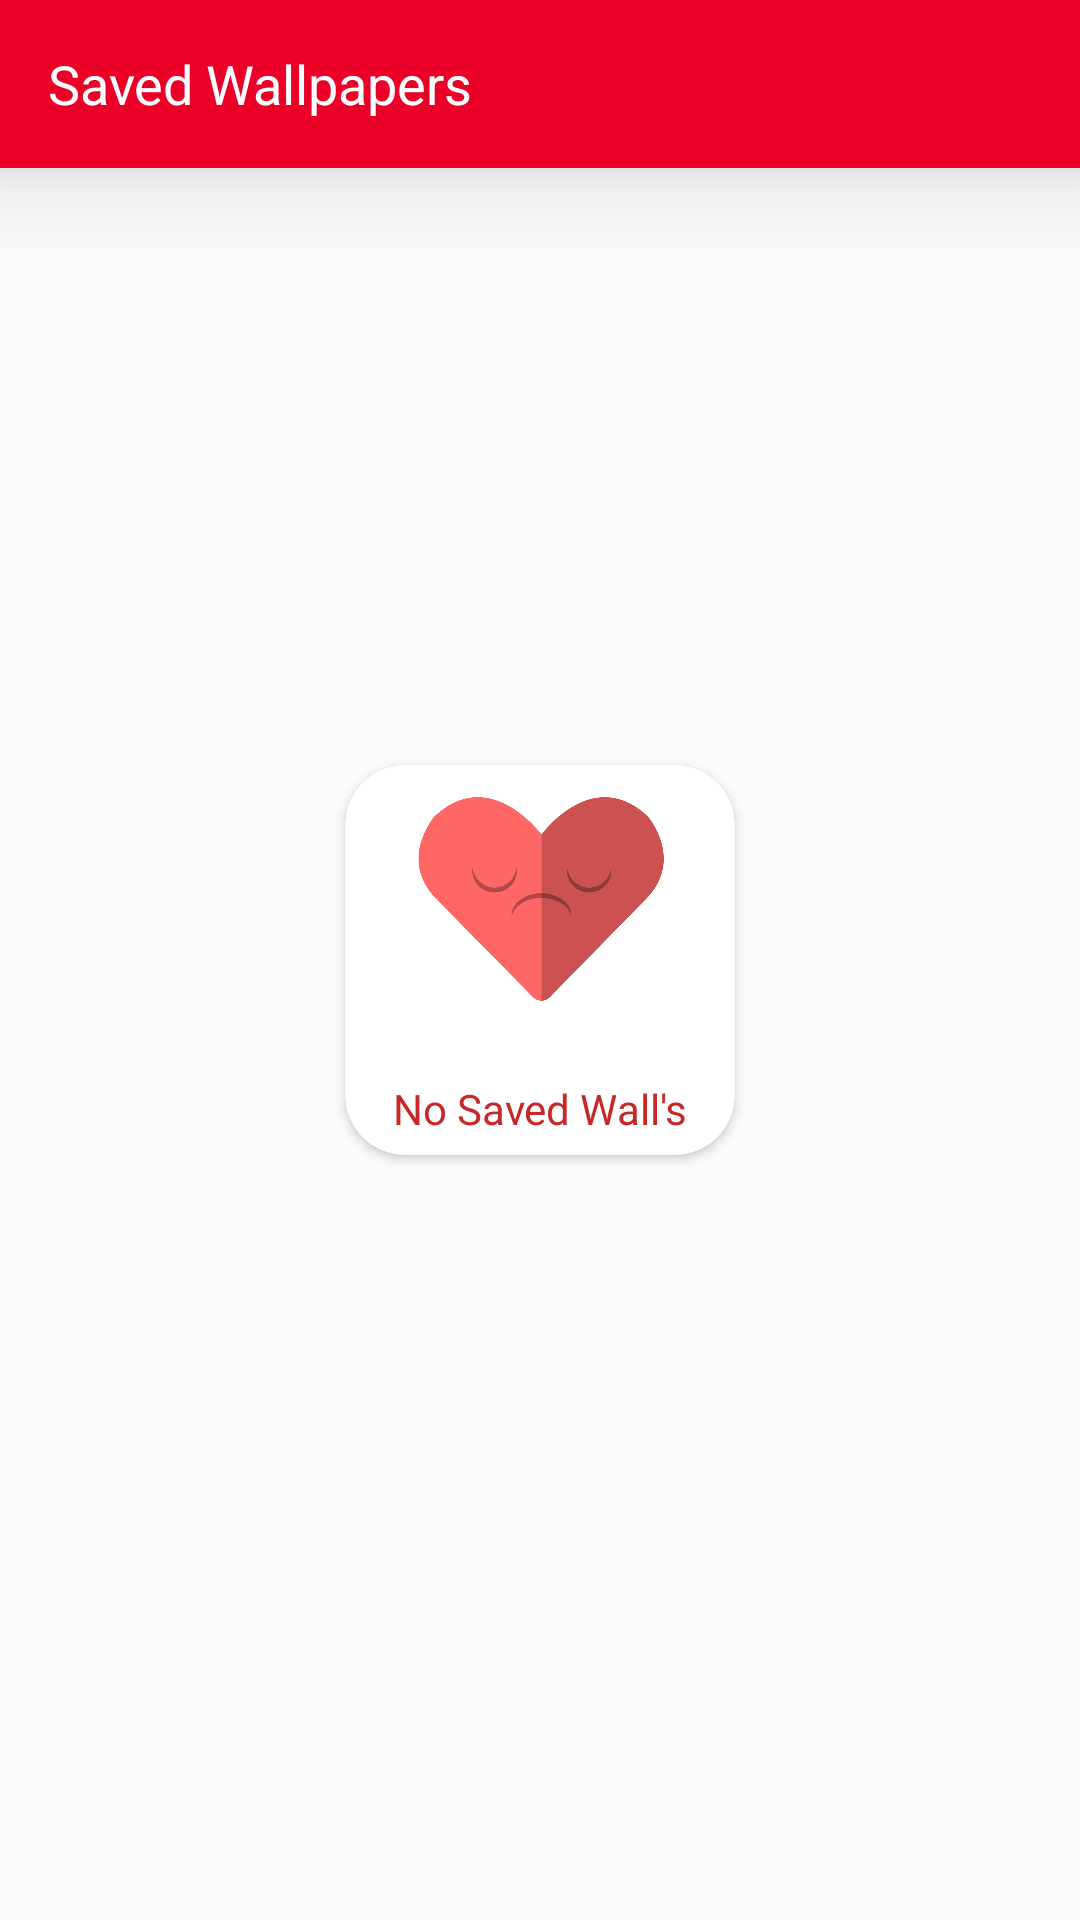

Layout XML and referenced resources for this Android screen:
<!-- AndroidManifest.xml: application theme AppTheme -->
<!-- res/layout/activity_liked_board.xml -->
<?xml version="1.0" encoding="utf-8"?>
<RelativeLayout xmlns:android="http://schemas.android.com/apk/res/android"
    xmlns:app="http://schemas.android.com/apk/res-auto"
    xmlns:tools="http://schemas.android.com/tools"
    android:id="@+id/blurlayout"
    android:layout_width="match_parent"
    android:layout_height="match_parent"
    android:orientation="vertical"
    tools:context="in.techmafiya.neversettlewallpaper.Activities.MainActivity">

    <android.support.v7.widget.Toolbar xmlns:android="http://schemas.android.com/apk/res/android"
        xmlns:local="http://schemas.android.com/apk/res-auto"
        android:id="@+id/toolbar"
        android:layout_width="match_parent"
        android:layout_height="wrap_content"
        android:background="?attr/colorPrimary"
        android:elevation="20dp"
        android:minHeight="?attr/actionBarSize"
        local:popupTheme="@style/ThemeOverlay.AppCompat.Light"
        local:theme="@style/ThemeOverlay.AppCompat.Dark.ActionBar">

        <TextView
            android:id="@+id/toolbarTV"
            android:layout_width="wrap_content"
            android:layout_height="match_parent"
            android:fontFamily="sans-serif"
            android:gravity="center_vertical"
            android:text="Saved Wallpapers"
            android:textColor="#ffffff"
            android:textSize="18sp" />

    </android.support.v7.widget.Toolbar>

    <View
        android:id="@+id/blurView"
        android:layout_width="match_parent"
        android:layout_height="match_parent"
        android:layout_below="@+id/toolbar" />

    <android.support.v7.widget.CardView
        android:id="@+id/noSavedLayout"
        android:layout_width="wrap_content"
        android:layout_height="wrap_content"
        android:layout_centerHorizontal="true"
        android:layout_centerVertical="true"
        android:elevation="20dp"
        app:cardCornerRadius="20dp">

        <RelativeLayout

            android:layout_width="130dp"
            android:layout_height="130dp"
            android:layout_gravity="center">

            <ImageView
                android:id="@+id/imageview"
                android:layout_width="match_parent"
                android:layout_height="100dp"
                android:src="@drawable/bk2" />

            <TextView
                android:id="@+id/textview"
                android:layout_width="match_parent"
                android:layout_height="wrap_content"
                android:layout_below="@+id/imageview"
                android:gravity="center"
                android:padding="5dp"
                android:text="No Saved Wall's"
                android:textColor="@color/colorPrimaryDark" />

        </RelativeLayout>
    </android.support.v7.widget.CardView>

    <android.support.v7.widget.RecyclerView
        android:id="@+id/recycler_view"
        android:layout_width="match_parent"
        android:layout_height="wrap_content"
        android:layout_below="@+id/toolbar"
        android:clipToPadding="false"
        android:padding="5dp"
        android:scrollbars="vertical" />

    <View
        android:id="@+id/blurView2"
        android:layout_width="match_parent"
        android:layout_height="match_parent"
        android:layout_below="@+id/toolbar"
        android:visibility="invisible" />

</RelativeLayout>
<!-- resources referenced by this layout -->
<resources>
  <color name="colorPrimaryDark">#c62828</color>
  <!-- drawable bk2: png bitmap (drawable, 83295 bytes) -->
  <style name="AppTheme" parent="Theme.AppCompat.Light.NoActionBar">
          
          <item name="colorPrimary">@color/colorPrimary</item>
          <item name="colorPrimaryDark">@color/colorPrimaryDark</item>
          <item name="colorAccent">@color/colorAccent</item>
      </style>
  <color name="colorPrimary">#eb0028</color>
  <color name="colorAccent">#ffffff</color>
</resources>
